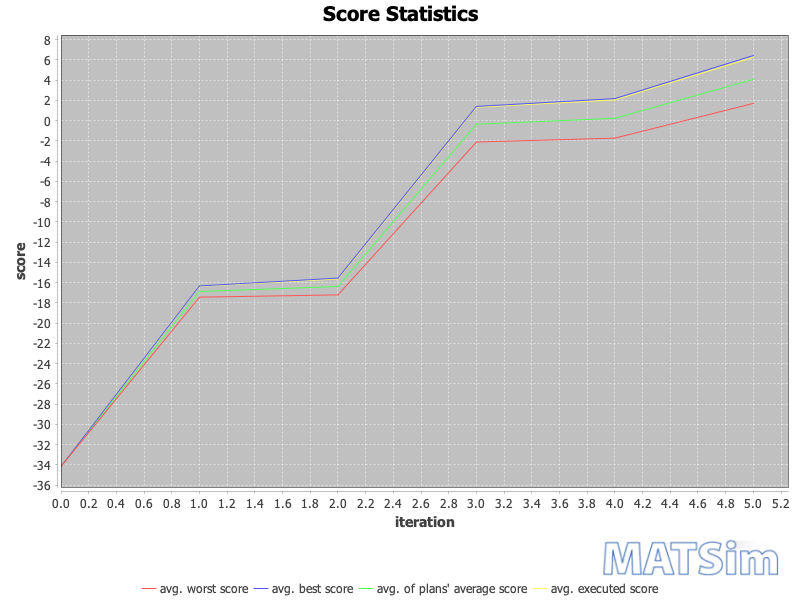

The data file committed next to this chart (first rows):
iteration; avg_executed; avg_worst; avg_average; avg_best
0; -34.16; -34.16; -34.16; -34.16
1; -16.36; -17.44; -16.88; -16.33
2; -15.63; -17.21; -16.38; -15.55
3; 1.331; -2.11; -0.3539; 1.406
4; 2.055; -1.725; 0.2355; 2.181
5; 6.262; 1.704; 4.086; 6.434
